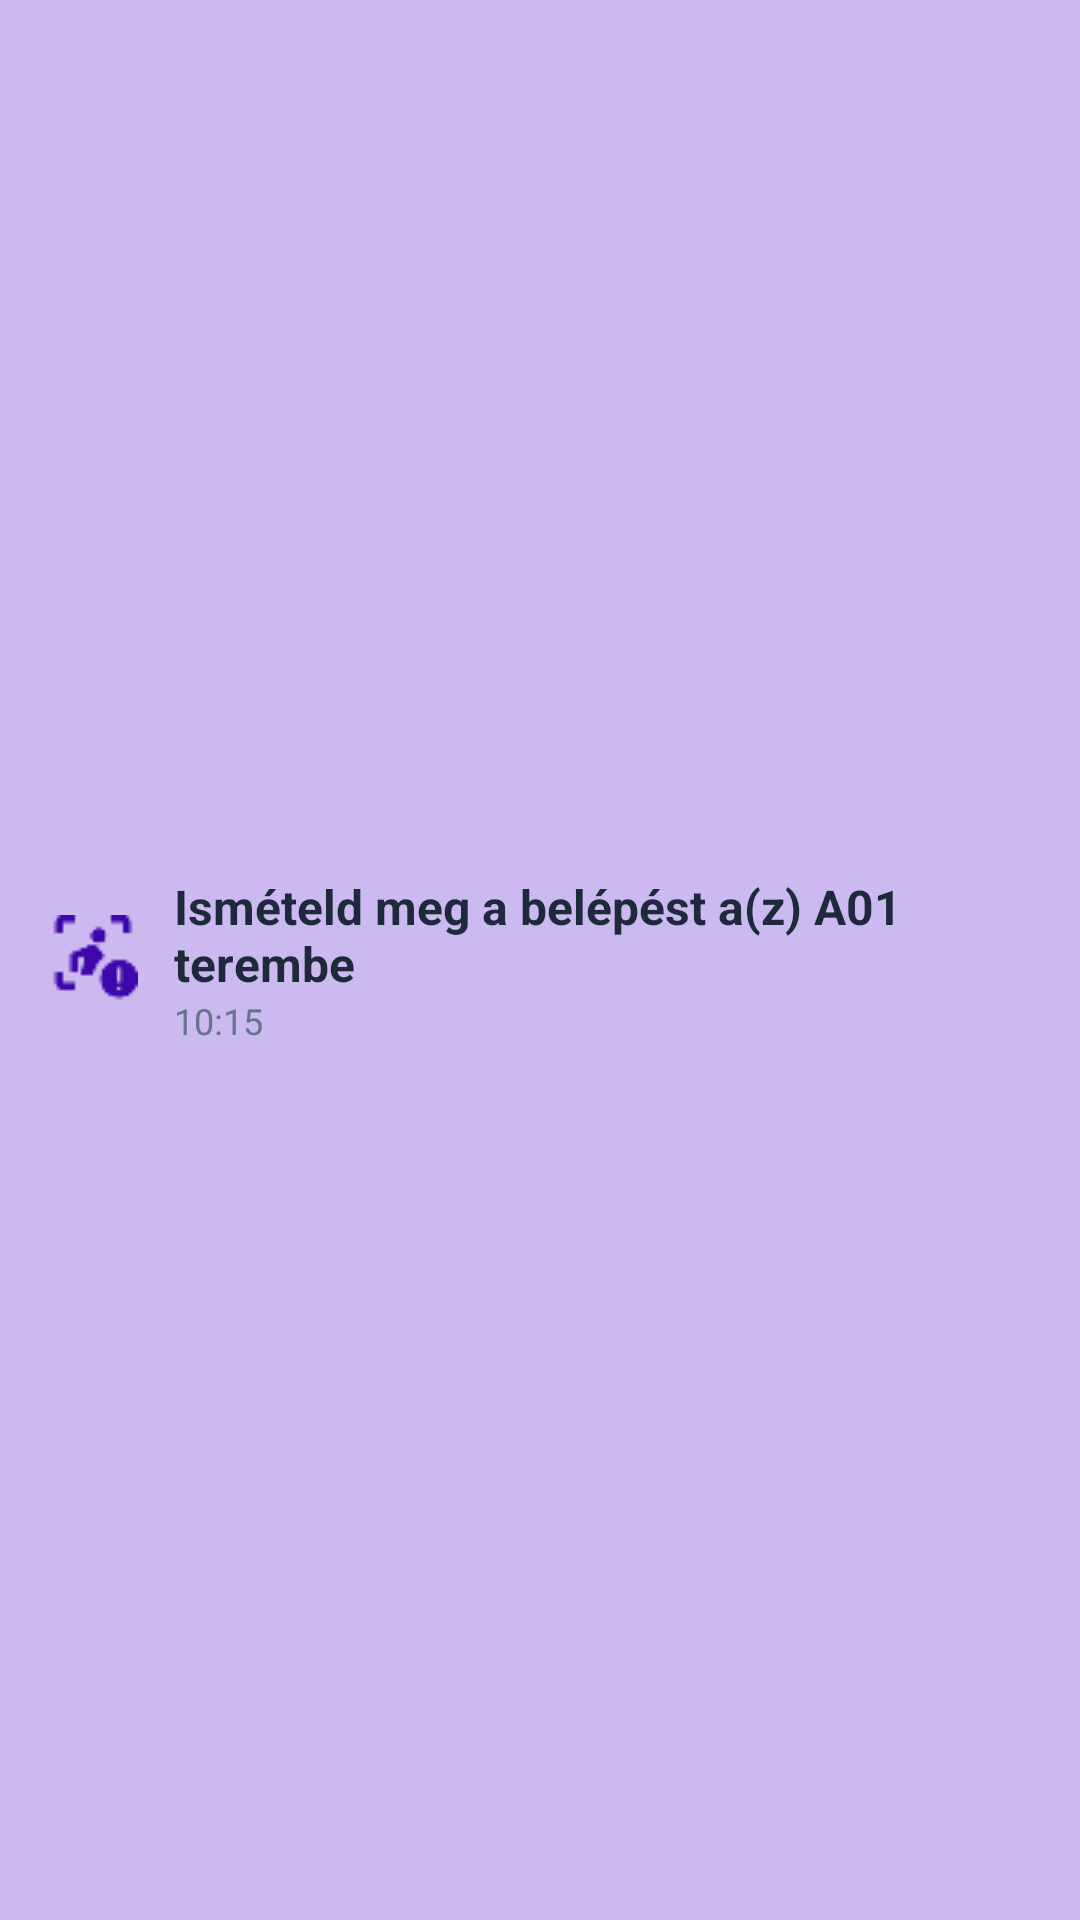

Layout XML and referenced resources for this Android screen:
<!-- AndroidManifest.xml: application theme Theme.NFC_student_interface -->
<!-- res/layout/notification_retry_layout.xml -->
<?xml version="1.0" encoding="utf-8"?>
<LinearLayout
    xmlns:android="http://schemas.android.com/apk/res/android"
    android:layout_width="match_parent"
    android:layout_height="70dp"
    android:orientation="horizontal"
    android:padding="16dp"
    android:background="#E9D5FF"
    android:gravity="start|center_vertical"
    android:layout_marginBottom="8dp"
    android:elevation="2dp"
    android:clipToOutline="true"
    android:layout_marginTop="4dp"
    android:layout_marginStart="8dp"
    android:layout_marginEnd="8dp"
    android:backgroundTintMode="src_over"
    android:backgroundTint="#cbb9ef"
    android:clipChildren="true"
    android:clipToPadding="false"
    android:radius="12dp">

    
    <FrameLayout
        android:layout_width="30dp"
        android:layout_height="30dp"
        android:gravity="center"
        android:clipToOutline="true"
        android:outlineProvider="background">

        <ImageView
            android:layout_width="match_parent"
            android:layout_height="match_parent"
            android:src="@drawable/zone_notification"/>
    </FrameLayout>

    
    <LinearLayout
        android:layout_width="0dp"
        android:layout_height="wrap_content"
        android:orientation="vertical"
        android:layout_weight="1"
        android:layout_marginStart="12dp">

        <TextView
            android:id="@+id/notificationText"
            android:layout_width="wrap_content"
            android:layout_height="wrap_content"
            android:text="Ismételd meg a belépést a(z) A01 terembe"
            android:textColor="#1E293B"
            android:textStyle="bold"
            android:textSize="16sp"/>

        <TextView
            android:id="@+id/notificationTime"
            android:layout_width="wrap_content"
            android:layout_height="wrap_content"
            android:text="10:15"
            android:textColor="#64748B"
            android:textSize="12sp"/>
    </LinearLayout>
</LinearLayout>
<!-- resources referenced by this layout -->
<resources>
  <!-- drawable zone_notification: png bitmap (drawable, 786 bytes) -->
  <style name="Theme.NFC_student_interface" parent="Base.Theme.NFC_student_interface" />
  <style name="Base.Theme.NFC_student_interface" parent="Theme.Material3.DayNight.NoActionBar">
          
          
      </style>
</resources>
